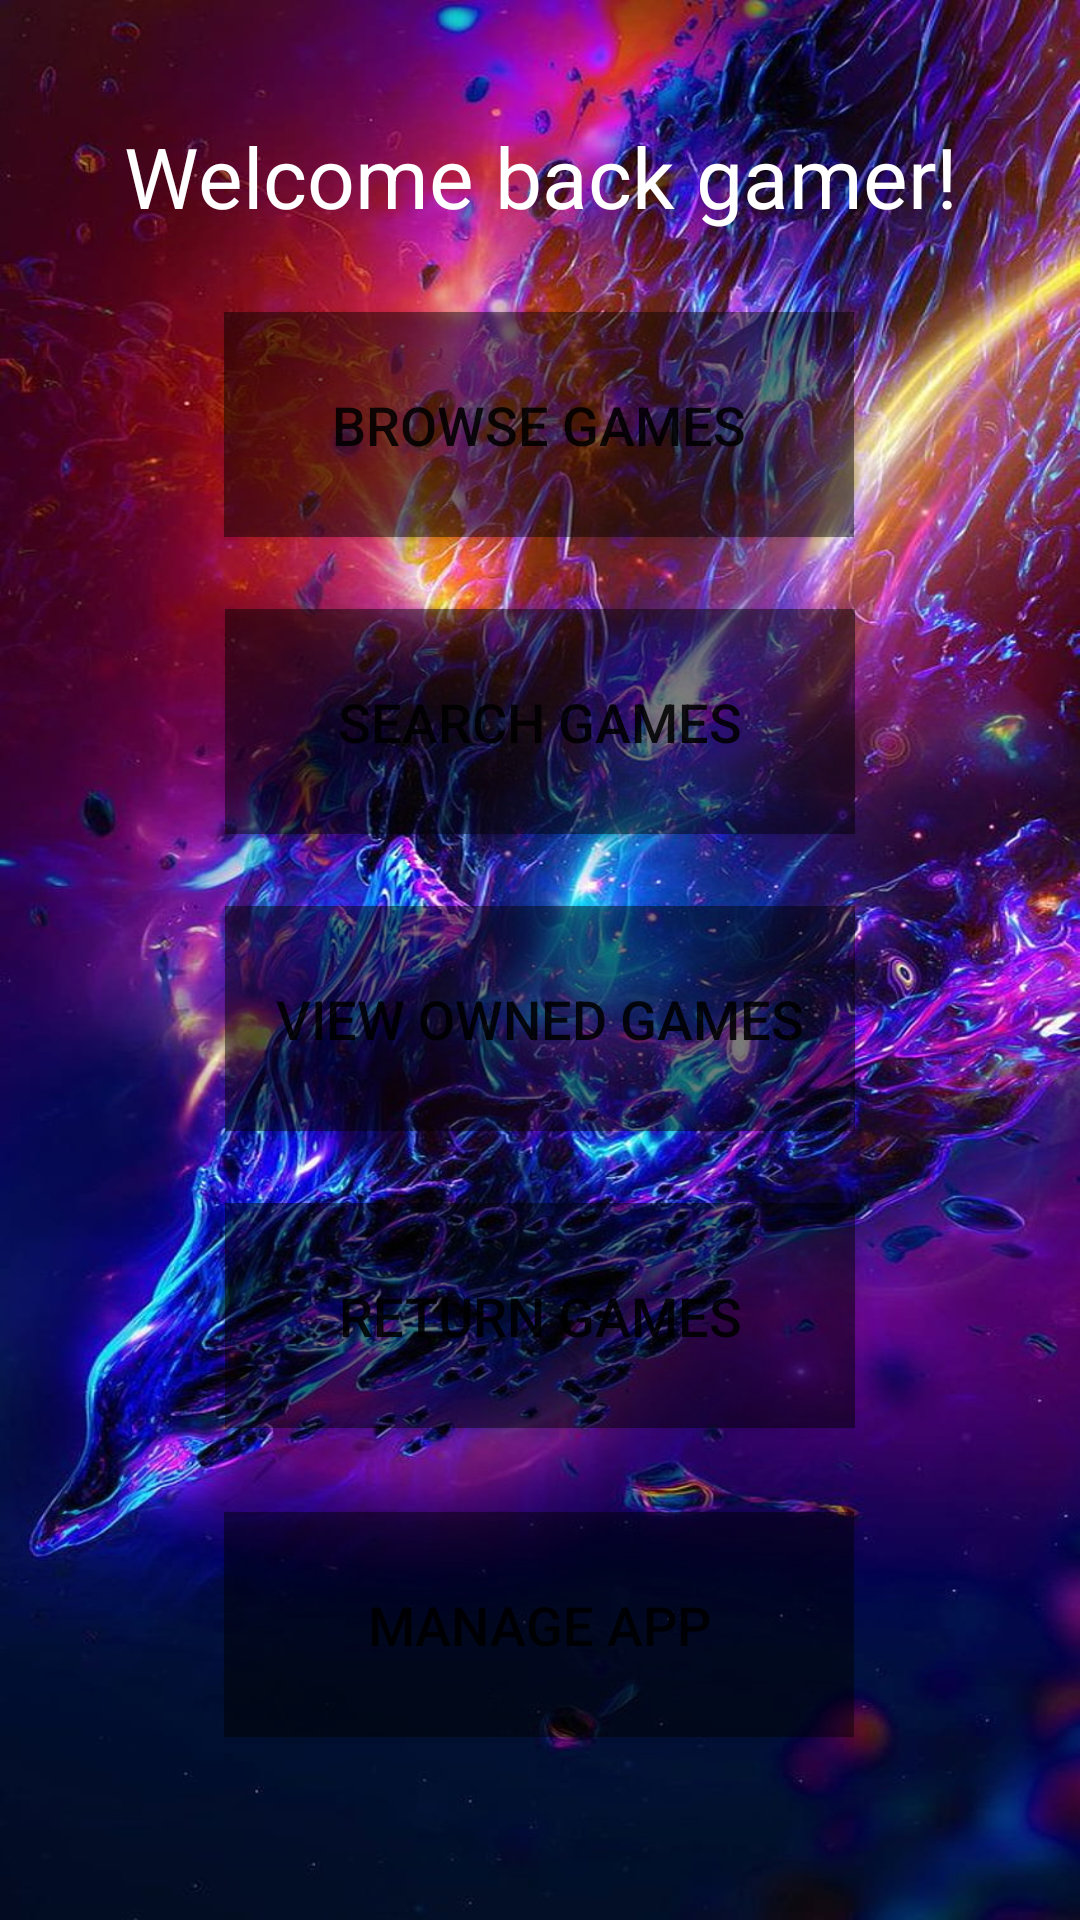

Produce the Android XML layout that renders to this screen, including the resource entries it uses.
<!-- AndroidManifest.xml: application theme Theme.Project2_GameShop_V2 -->
<!-- res/layout/activity_landing_page.xml -->
<?xml version="1.0" encoding="utf-8"?>
<androidx.constraintlayout.widget.ConstraintLayout xmlns:android="http://schemas.android.com/apk/res/android"
    xmlns:app="http://schemas.android.com/apk/res-auto"
    xmlns:tools="http://schemas.android.com/tools"
    android:layout_width="match_parent"
    android:layout_height="match_parent"
    android:background="@drawable/landing_page_bg"
    tools:context=".userActivities.LandingPageActivity">

    <TextView
        android:layout_width="349dp"
        android:layout_height="60dp"
        android:text="@string/landing_page_title"
        android:textAlignment="center"
        android:textColor="@color/white"
        android:textSize="28sp"
        app:layout_constraintBottom_toBottomOf="parent"
        app:layout_constraintEnd_toEndOf="parent"
        app:layout_constraintStart_toStartOf="parent"
        app:layout_constraintTop_toTopOf="parent"
        app:layout_constraintVertical_bias="0.069" />

    <Button
        android:id="@+id/buttonBrowseGames"
        android:layout_width="210dp"
        android:layout_height="75dp"
        android:layout_marginTop="104dp"
        android:background="#75000000"
        android:text="@string/browse_games"
        android:textSize="18sp"
        app:layout_constraintEnd_toEndOf="parent"
        app:layout_constraintHorizontal_bias="0.497"
        app:layout_constraintStart_toStartOf="parent"
        app:layout_constraintTop_toTopOf="parent" />

    <Button
        android:id="@+id/buttonSearchGames"
        android:layout_width="210dp"
        android:layout_height="75dp"
        android:layout_marginTop="24dp"
        android:background="#75000000"
        android:text="@string/search_games"
        android:textSize="18sp"
        app:layout_constraintEnd_toEndOf="parent"
        app:layout_constraintStart_toStartOf="parent"
        app:layout_constraintTop_toBottomOf="@+id/buttonBrowseGames" />

    <Button
        android:id="@+id/buttonViewOwnedGames"
        android:layout_width="210dp"
        android:layout_height="75dp"
        android:layout_marginTop="24dp"
        android:background="#75000000"
        android:text="@string/view_owned_games"
        android:textSize="18sp"
        app:layout_constraintEnd_toEndOf="parent"
        app:layout_constraintStart_toStartOf="parent"
        app:layout_constraintTop_toBottomOf="@+id/buttonSearchGames" />

    <Button
        android:id="@+id/buttonReturnGames"
        android:layout_width="210dp"
        android:layout_height="75dp"
        android:layout_marginTop="24dp"
        android:background="#75000000"
        android:text="@string/return_games"
        android:textSize="18sp"
        app:layout_constraintEnd_toEndOf="parent"
        app:layout_constraintStart_toStartOf="parent"
        app:layout_constraintTop_toBottomOf="@+id/buttonViewOwnedGames" />

    <Button
        android:id="@+id/buttonManageApp"
        android:layout_width="210dp"
        android:layout_height="75dp"
        android:layout_marginTop="28dp"
        android:text="@string/manage_app"
        android:background="#75000000"
        android:textSize="18sp"
        android:visibility="visible"
        app:layout_constraintEnd_toEndOf="parent"
        app:layout_constraintHorizontal_bias="0.497"
        app:layout_constraintStart_toStartOf="parent"
        app:layout_constraintTop_toBottomOf="@+id/buttonReturnGames"
        tools:visibility="visible" />

</androidx.constraintlayout.widget.ConstraintLayout>
<!-- resources referenced by this layout -->
<resources>
  <color name="white">#FFFFFFFF</color>
  <!-- drawable landing_page_bg: jpeg bitmap (drawable, 275379 bytes) -->
  <string name="browse_games">Browse Games</string>
  <string name="landing_page_title">Welcome back gamer!</string>
  <string name="manage_app">Manage App</string>
  <string name="return_games">Return Games</string>
  <string name="search_games">Search Games</string>
  <string name="view_owned_games">View Owned Games</string>
  <style name="Theme.Project2_GameShop_V2" parent="Theme.MaterialComponents.DayNight.DarkActionBar">
          
          <item name="colorPrimary">@color/purple_500</item>
          <item name="colorPrimaryVariant">@color/purple_700</item>
          <item name="colorOnPrimary">@color/white</item>
          
          <item name="colorSecondary">@color/teal_200</item>
          <item name="colorSecondaryVariant">@color/teal_700</item>
          <item name="colorOnSecondary">@color/black</item>
          
          <item name="android:statusBarColor">?attr/colorPrimaryVariant</item>
          
      </style>
  <color name="purple_500">#FF6200EE</color>
  <color name="purple_700">#FF3700B3</color>
  <color name="teal_200">#FF03DAC5</color>
  <color name="teal_700">#FF018786</color>
  <color name="black">#FF000000</color>
</resources>
